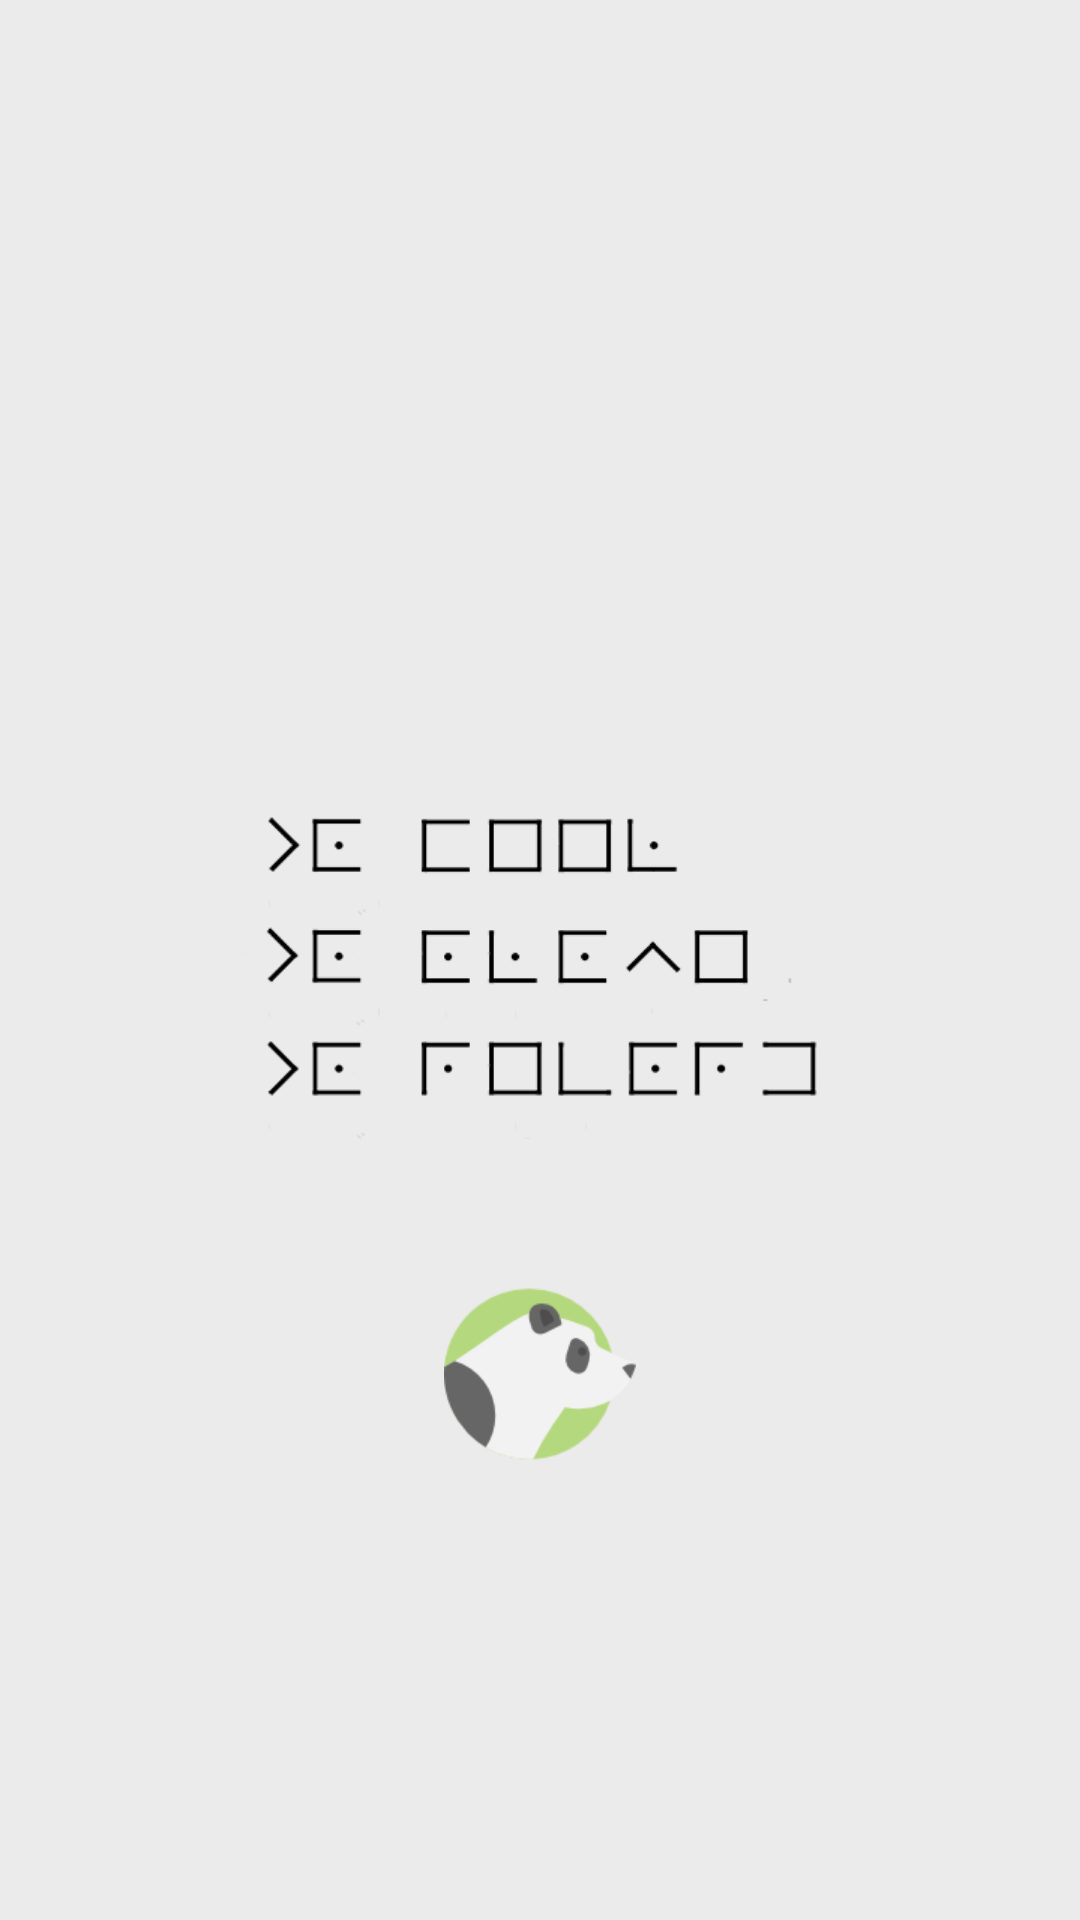

This screen was rendered from an Android layout file. Write that file and the resources it references.
<!-- AndroidManifest.xml: activity theme SplashTheme -->
<!-- res/layout/activity_splash.xml -->
<?xml version="1.0" encoding="utf-8"?>
<LinearLayout
    xmlns:android="http://schemas.android.com/apk/res/android"
    xmlns:app="http://schemas.android.com/apk/res-auto"
    xmlns:tools="http://schemas.android.com/tools"
    android:layout_width="match_parent"
    android:layout_height="match_parent"
    android:background="@drawable/branded_launch_screens"
    tools:context=".SplashActivity">

</LinearLayout>
<!-- resources referenced by this layout -->
<resources>
  <!-- drawable branded_launch_screens (drawable) -->
  <?xml version="1.0" encoding="utf-8"?>
  <layer-list xmlns:android="http://schemas.android.com/apk/res/android"
              android:opacity="opaque">
      
      <item android:drawable="@color/index" />
  
      <item >
          <bitmap
                  android:gravity="center"
                  android:src="@mipmap/feeling"/>
      </item>
      
      <item android:bottom="150dp">
          <bitmap
              android:gravity="bottom"
              android:src="@mipmap/logo128" />
      </item>
      
      
          
              
              
      
      
  
  
  
  
  
  </layer-list>
  <style name="SplashTheme" parent="Theme.AppCompat.Light.NoActionBar">
          <item name="android:windowBackground">@drawable/branded_launch_screens</item>
          <item name="android:windowNoTitle">true</item>
          <item name="android:windowFullscreen">true</item>
          <item name="windowActionBar">false</item>
          <item name="windowNoTitle">true</item>
      </style>
  <color name="index">#ebebeb</color>
</resources>
